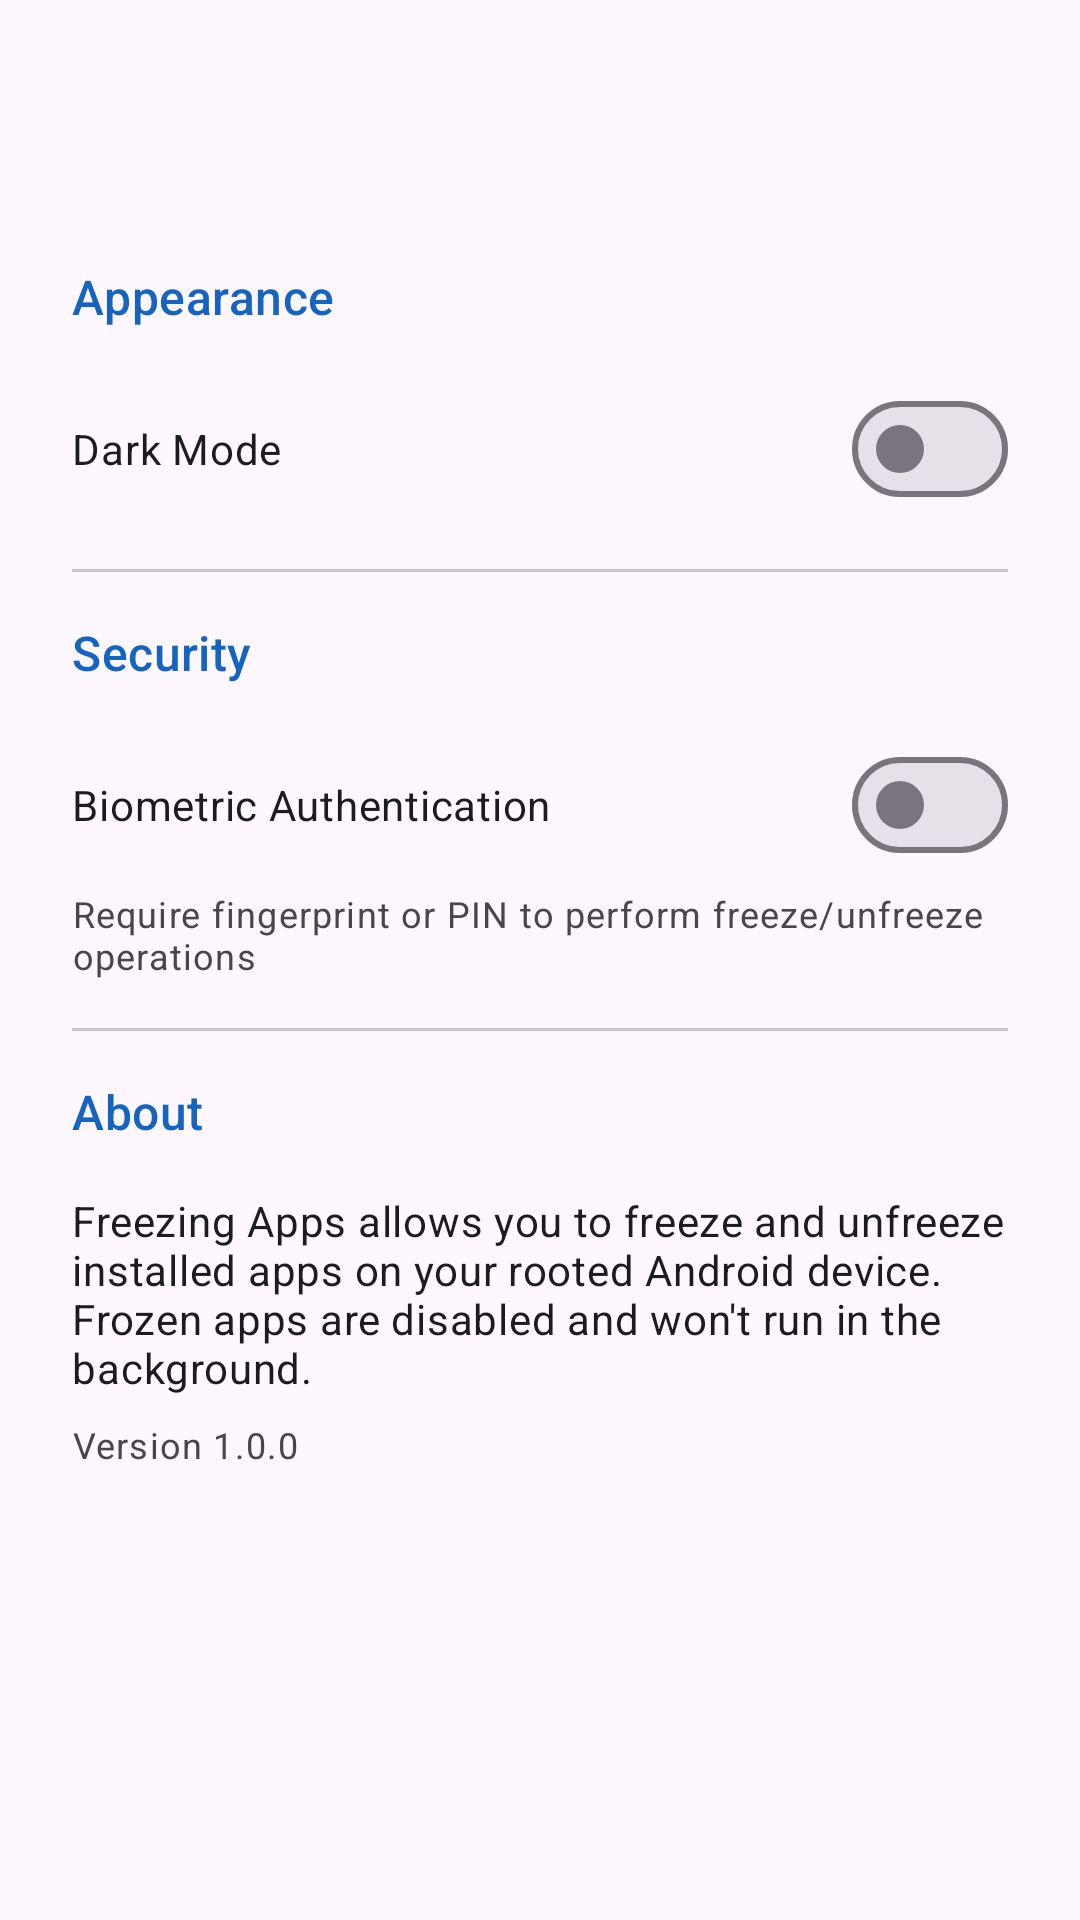

Android layout source for this screen:
<!-- AndroidManifest.xml: activity theme Theme.FreezingApps -->
<!-- res/layout/activity_settings.xml -->
<?xml version="1.0" encoding="utf-8"?>
<LinearLayout
    xmlns:android="http://schemas.android.com/apk/res/android"
    xmlns:app="http://schemas.android.com/apk/res-auto"
    xmlns:tools="http://schemas.android.com/tools"
    android:layout_width="match_parent"
    android:layout_height="match_parent"
    android:orientation="vertical"
    tools:context=".ui.activity.SettingsActivity">

    <com.google.android.material.appbar.AppBarLayout
        android:layout_width="match_parent"
        android:layout_height="wrap_content"
        android:theme="@style/ThemeOverlay.MaterialComponents.Dark.ActionBar">

        <com.google.android.material.appbar.MaterialToolbar
            android:id="@+id/toolbar"
            android:layout_width="match_parent"
            android:layout_height="?attr/actionBarSize"
            app:titleTextColor="@color/white" />

    </com.google.android.material.appbar.AppBarLayout>

    <ScrollView
        android:layout_width="match_parent"
        android:layout_height="match_parent">

        <LinearLayout
            android:layout_width="match_parent"
            android:layout_height="wrap_content"
            android:orientation="vertical"
            android:padding="24dp">

            
            <TextView
                android:layout_width="wrap_content"
                android:layout_height="wrap_content"
                android:text="@string/appearance"
                android:textAppearance="?attr/textAppearanceTitleMedium"
                android:textColor="?attr/colorPrimary" />

            <com.google.android.material.materialswitch.MaterialSwitch
                android:id="@+id/darkModeSwitch"
                android:layout_width="match_parent"
                android:layout_height="wrap_content"
                android:layout_marginTop="16dp"
                android:minHeight="48dp"
                android:text="@string/dark_mode" />

            <com.google.android.material.divider.MaterialDivider
                android:layout_width="match_parent"
                android:layout_height="wrap_content"
                android:layout_marginVertical="16dp" />

            
            <TextView
                android:layout_width="wrap_content"
                android:layout_height="wrap_content"
                android:text="@string/security"
                android:textAppearance="?attr/textAppearanceTitleMedium"
                android:textColor="?attr/colorPrimary" />

            <com.google.android.material.materialswitch.MaterialSwitch
                android:id="@+id/authSwitch"
                android:layout_width="match_parent"
                android:layout_height="wrap_content"
                android:layout_marginTop="16dp"
                android:minHeight="48dp"
                android:text="@string/biometric_auth" />

            <TextView
                android:layout_width="match_parent"
                android:layout_height="wrap_content"
                android:layout_marginTop="4dp"
                android:text="@string/biometric_auth_desc"
                android:textAppearance="?attr/textAppearanceBodySmall"
                android:textColor="?attr/colorOnSurfaceVariant" />

            <com.google.android.material.divider.MaterialDivider
                android:layout_width="match_parent"
                android:layout_height="wrap_content"
                android:layout_marginVertical="16dp" />

            
            <TextView
                android:layout_width="wrap_content"
                android:layout_height="wrap_content"
                android:text="@string/about"
                android:textAppearance="?attr/textAppearanceTitleMedium"
                android:textColor="?attr/colorPrimary" />

            <TextView
                android:layout_width="match_parent"
                android:layout_height="wrap_content"
                android:layout_marginTop="16dp"
                android:text="@string/about_description"
                android:textAppearance="?attr/textAppearanceBodyMedium" />

            <TextView
                android:layout_width="match_parent"
                android:layout_height="wrap_content"
                android:layout_marginTop="8dp"
                android:text="@string/version_info"
                android:textAppearance="?attr/textAppearanceBodySmall"
                android:textColor="?attr/colorOnSurfaceVariant" />

        </LinearLayout>

    </ScrollView>

</LinearLayout>
<!-- resources referenced by this layout -->
<resources>
  <color name="white">#FFFFFF</color>
  <string name="about">About</string>
  <string name="about_description">Freezing Apps allows you to freeze and unfreeze installed apps on your rooted Android device. Frozen apps are disabled and won\'t run in the background.</string>
  <string name="appearance">Appearance</string>
  <string name="biometric_auth">Biometric Authentication</string>
  <string name="biometric_auth_desc">Require fingerprint or PIN to perform freeze/unfreeze operations</string>
  <string name="dark_mode">Dark Mode</string>
  <string name="security">Security</string>
  <string name="version_info">Version 1.0.0</string>
  <style name="Theme.FreezingApps" parent="Theme.Material3.Light.NoActionBar">
          <item name="colorPrimary">@color/primary</item>
          <item name="colorPrimaryDark">@color/primary_dark</item>
          <item name="colorOnPrimary">@color/on_primary</item>
          <item name="colorSecondary">@color/secondary</item>
          <item name="colorOnSecondary">@color/on_secondary</item>
          <item name="android:statusBarColor">@color/primary_dark</item>
          <item name="android:navigationBarColor">@color/surface</item>
      </style>
  <color name="primary">#1565C0</color>
  <color name="primary_dark">#0D47A1</color>
  <color name="on_primary">#FFFFFF</color>
  <color name="secondary">#00897B</color>
  <color name="on_secondary">#FFFFFF</color>
  <color name="surface">#FAFAFA</color>
</resources>
